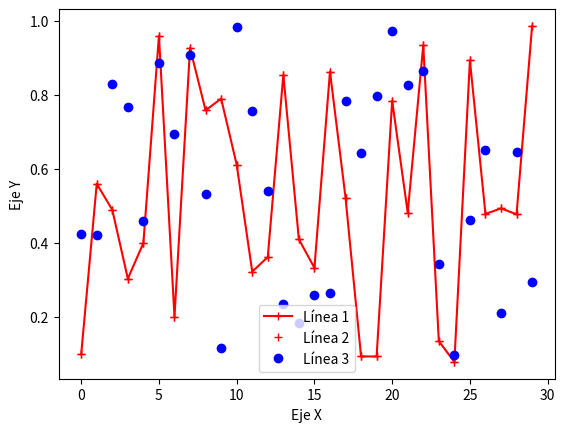

Reproduce this figure in Python.
import matplotlib.pyplot as plt  #importa la biblioteca matplotlib para gráficos
import numpy as np #importa la biblioteca numpy para cálculos numéricos

def aleatorio(n=30):
    """Genera una lista de n números aleatorios entre 0 y 1"""
    return list(np.random.rand(n)) # genera n números aleatorios y los convierte en una lista
    
ejex = [i for i in range(30)] # crea una lista de números del 1 al 10
ejey = aleatorio(30) # llama a la función aleatorio para generar datos aleatorios
ejey2 = aleatorio(30) # llama a la función aleatorio para generar datos aleatorios
# fig,ax = plt.subplots() # crea una figura y un conjunto de subgráficos
# ax.plot(ejex,ejey) # traza una línea en el gráfico
# plt.plot(ejex,ejey) # traza una línea en el gráfico
# plt.scatter(ejex,ejey,color='red') # añade puntos rojos en las coordenadas (ejex, ejey)

# plt.title("Gráfico de línea") # añade un título al gráfico
plt.xlabel("Eje X") # añade una etiqueta al eje x
plt.ylabel("Eje Y") # añade una etiqueta al eje y


plt.plot(ejex,ejey, 'r-+') # traza una línea en el gráfico con línea roja y marcadores de cruz
plt.plot(ejex,ejey, 'r+') # traza una línea en el gráfico con marcadores de cruz rojos
plt.plot(ejex,ejey2,'bo') # traza una línea en el gráfico


plt.legend(['Línea 1', 'Línea 2', 'Línea 3']) # añade una leyenda al gráfico

    
plt.show() # muestra la figura
